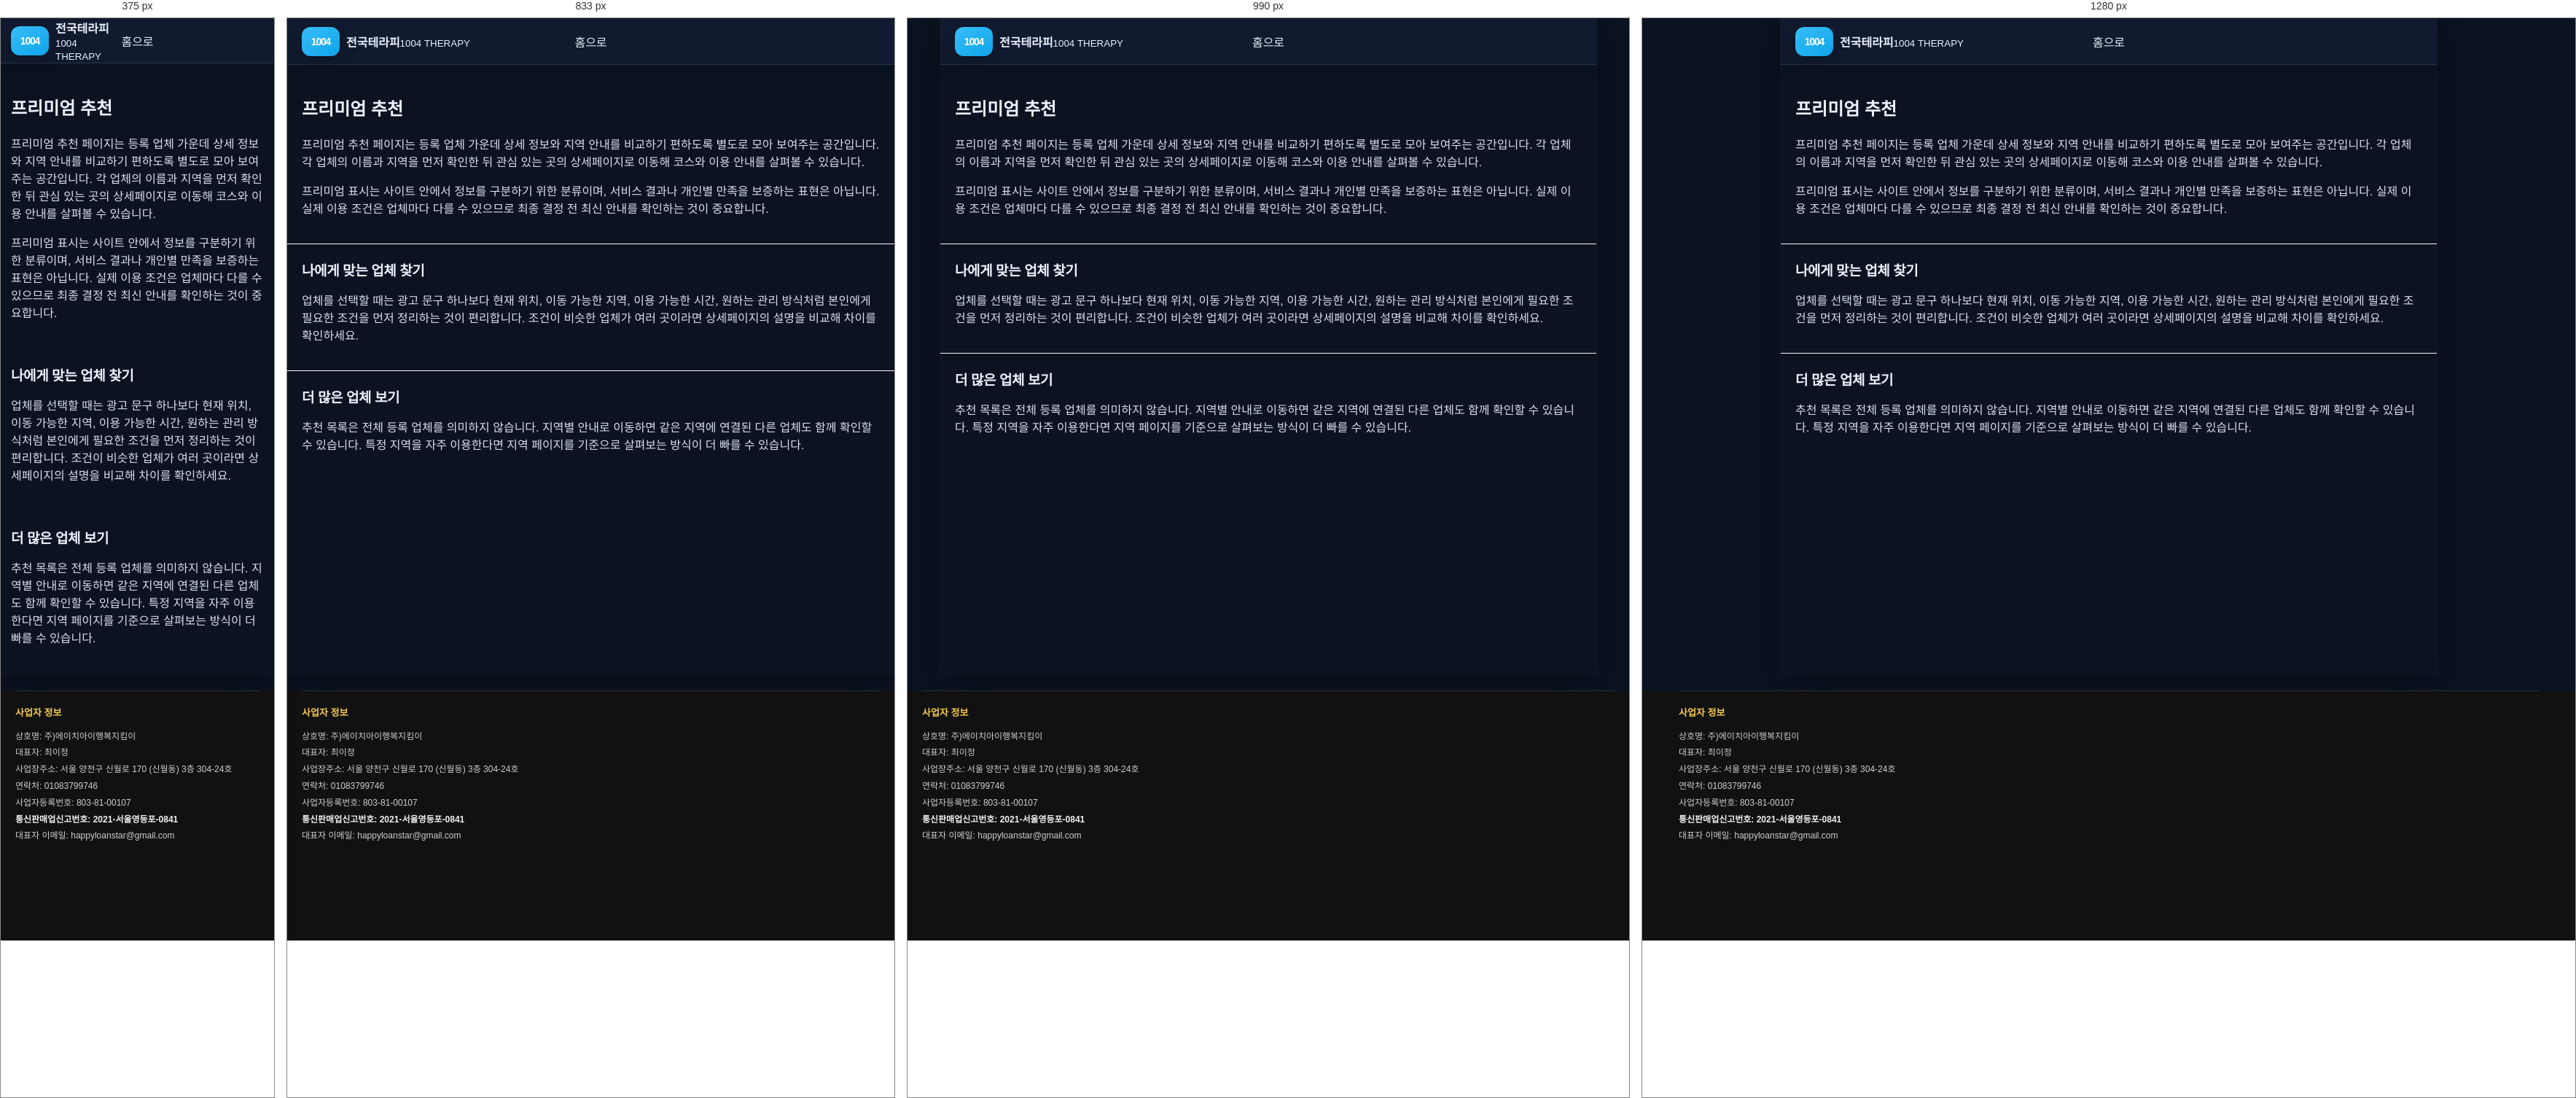
Rendered at 375 px, 833 px, 990 px and 1280 px, left to right.

<!-- file: index.html -->
<!doctype html><html lang="ko"><head><meta charset="utf-8"><meta name="viewport" content="width=device-width,initial-scale=1"><title>프리미엄 마사지 추천 업체 | 지역별 등록 업체 비교 안내</title>
<link rel="canonical" href="https://baromassage.shop/premium/">
<meta name="description" content="지역별 프리미엄 마사지 업체 정보를 살펴볼 수 있습니다. 등록된 업체의 지역과 상세 정보를 확인하고 원하는 정보를 비교해보세요."><link rel="stylesheet" href="/assets/css/style.css"><meta property="og:type" content="website">
<meta property="og:title" content="프리미엄 추천 업체 | 지역별 등록 업체 비교 안내 | 전국테라피">
<meta property="og:description" content="지역과 상세 정보가 정리된 업체를 중심으로 살펴볼 수 있는 전국테라피 프리미엄 추천 페이지입니다. 업체별 특징과 이용 안내를 비교해 선택에 참고하세요.">
<meta property="og:url" content="https://baromassage.shop/premium/">
<link rel="icon" href="/favicon.ico" sizes="any">
<link rel="icon" type="image/png" sizes="32x32" href="/favicon-32x32.png">
<link rel="icon" type="image/png" sizes="16x16" href="/favicon-16x16.png">
<link rel="apple-touch-icon" sizes="180x180" href="/apple-touch-icon.png">
<meta property="og:image" content="https://baromassage.shop/assets/images/og-site.jpg">
<meta name="twitter:image" content="https://baromassage.shop/assets/images/og-site.jpg">
</head><body><div class="site"><header class="header"><a class="logo" href="/"><span class="mark">1004</span><span><b>전국테라피</b><small>1004 THERAPY</small></span></a><a href="/">홈으로</a></header><main>
<section class="section">
<h1>프리미엄 추천</h1>
<p>프리미엄 추천 페이지는 등록 업체 가운데 상세 정보와 지역 안내를 비교하기 편하도록 별도로 모아 보여주는 공간입니다. 각 업체의 이름과 지역을 먼저 확인한 뒤 관심 있는 곳의 상세페이지로 이동해 코스와 이용 안내를 살펴볼 수 있습니다.</p>
<p>프리미엄 표시는 사이트 안에서 정보를 구분하기 위한 분류이며, 서비스 결과나 개인별 만족을 보증하는 표현은 아닙니다. 실제 이용 조건은 업체마다 다를 수 있으므로 최종 결정 전 최신 안내를 확인하는 것이 중요합니다.</p>
</section>
<section class="section">
<h2>나에게 맞는 업체 찾기</h2>
<p>업체를 선택할 때는 광고 문구 하나보다 현재 위치, 이동 가능한 지역, 이용 가능한 시간, 원하는 관리 방식처럼 본인에게 필요한 조건을 먼저 정리하는 것이 편리합니다. 조건이 비슷한 업체가 여러 곳이라면 상세페이지의 설명을 비교해 차이를 확인하세요.</p>
</section>
<section class="section">
<h2>더 많은 업체 보기</h2>
<p>추천 목록은 전체 등록 업체를 의미하지 않습니다. 지역별 안내로 이동하면 같은 지역에 연결된 다른 업체도 함께 확인할 수 있습니다. 특정 지역을 자주 이용한다면 지역 페이지를 기준으로 살펴보는 방식이 더 빠를 수 있습니다.</p>
</section>
</main></div>
<div style="background:#111!important;padding:0 20px 120px!important;color:#cfcfcf!important;"><div style="width:min(1180px,100%)!important;margin:0 auto!important;"><!-- mong-company-info:start -->
<div class="mong-company-info-inline"
     style="display:block!important;margin:22px 0 12px!important;padding:18px 0 0!important;border-top:1px solid rgba(255,255,255,.12)!important;background:transparent!important;color:#cfcfcf!important;font-family:inherit!important;">
  <div style="font-size:12px!important;line-height:1.9!important;word-break:keep-all!important;">
    <div style="margin:0 0 8px!important;font-size:13px!important;font-weight:800!important;color:#f4c94f!important;">사업자 정보</div>
    <div>상호명: 주)에이치아이행복지킴이</div>
    <div>대표자: 최이정</div>
    <div>사업장주소: 서울 양천구 신월로 170 (신월동) 3층 304-24호</div>
    <div>연락처: <a href="tel:01083799746" style="color:#cfcfcf!important;text-decoration:none!important;">01083799746</a></div>
    <div>사업자등록번호: 803-81-00107</div>
    <div style="font-weight:700!important;color:#f1f1f1!important;">통신판매업신고번호: 2021-서울영등포-0841</div>
    <div>대표자 이메일: <a href="mailto:happyloanstar@gmail.com" style="color:#cfcfcf!important;text-decoration:none!important;">happyloanstar@gmail.com</a></div>
  </div>
</div>
<!-- mong-company-info:end --></div></div>
</body></html>







/* @media block from style.css */
@media(max-width:700px){
  body{background:#fff}
  .site{width:100%}
  .header{height:62px;padding:0 14px}
  .head-actions{display:none}
  .drawer{left:0}
  .search-area{padding:18px 14px 8px}
  .section{padding:22px 14px}
  .categories{grid-template-columns:repeat(4,1fr);row-gap:16px}
  .quick{padding:6px 14px 19px}
  .quick a{min-height:66px;padding:12px 10px}
  .horizontal-cards,.premium-scroll{grid-auto-columns:205px}
  .region-items,.region-boxes{grid-template-columns:1fr}
  .posts{grid-template-columns:1fr}
  .partner{grid-template-columns:1fr}
  .bottom-nav{
    display:grid;grid-template-columns:repeat(5,1fr);position:fixed;z-index:40;
    left:0;right:0;bottom:0;background:rgba(255,255,255,.97);
    border-top:1px solid #eee;padding:7px 0 max(7px,env(safe-area-inset-bottom))
  }
  .bottom-nav a{display:flex;flex-direction:column;align-items:center;gap:2px;font-size:9px;color:#888}
  .bottom-nav a span{font-size:17px}
  .bottom-nav a.active{color:#111}
  footer{padding-bottom:100px}
}

/* @media block from style.css */
@media(min-width:701px){
  main{padding-bottom:4px}
  .search button{padding:11px 18px}
  .search input{font-size:12.5px}
  .categories-section + .quick{margin-top:-1px}
  .horizontal-cards,.premium-scroll{padding-bottom:7px}
  .horizontal-cards::-webkit-scrollbar,.premium-scroll::-webkit-scrollbar{height:5px}
  .section + .section{border-top:1px solid #fafafa}
  .region-items{gap:7px}
  .region-row{padding:10px}
  .region-row i{width:45px;height:45px}
  .region-boxes{gap:8px}
  .posts{gap:8px}
  .posts article{padding:13px}
}

/* @media block from style.css */
@media(min-width:701px){
  .premium-scroll{grid-auto-columns:208px}
}

/* @media block from style.css */
@media(max-width:700px){
  .horizontal-cards,.premium-scroll{grid-auto-columns:205px}
}

/* @media block from style.css */
@media(max-width:700px){
  .sub-header{padding:0 14px}
  .sub-main{padding:20px 14px 45px}
  .tile-grid,.deal-grid,.account-grid,.result-grid{grid-template-columns:1fr}
  .shop-detail-grid{grid-template-columns:1fr}
  .shop-gallery img{height:240px}
  .list-row{grid-template-columns:70px 1fr}
  .list-row span{grid-column:2}
  .sub-head-actions{display:none}
}

/* @media block from style.css */
@media(max-width:900px){
  .sub-layout{display:block;width:100%}
  .sub-sidebar{display:none}
  .sub-site{width:100%}
}

/* @media block from style.css */
@media(max-width:700px){
  .sub-toolbar{padding:14px 14px 0}
  .sub-quick-links{gap:6px}
  .sub-quick-links a{padding:10px;min-height:54px}
  .sub-main{padding:17px 14px 72px}
  .sub-hero{padding:22px 20px}
  .sub-hero h1{font-size:22px}
  .shop-gallery img{height:235px}
  .sub-footer{padding-bottom:85px}
  .sub-mobile-nav{
    position:fixed;z-index:50;left:0;right:0;bottom:0;
    display:grid;grid-template-columns:repeat(5,1fr);
    border-top:1px solid #eee;background:rgba(255,255,255,.97);
    padding:7px 0 max(7px,env(safe-area-inset-bottom));
    backdrop-filter:blur(12px);
  }
  .sub-mobile-nav a{
    display:flex;flex-direction:column;align-items:center;gap:2px;
    color:#777;font-size:8.5px;
  }
  .sub-mobile-nav span{font-size:16px}
}

/* @media block from style.css */
@media(max-width:1100px){
  .region-pill-grid{grid-template-columns:repeat(6,minmax(0,1fr))}
}

/* @media block from style.css */
@media(max-width:700px){
  .region-summary{grid-template-columns:1fr}
  .region-pill-grid{grid-template-columns:repeat(4,minmax(0,1fr))}
  .region-result-head{align-items:flex-start;flex-direction:column}
}

/* @media block from style.css */
@media(max-width:1080px){
  .sub-layout{
    grid-template-columns:250px minmax(0,1fr);
  }
  .sub-sidebar{
    padding-left:18px;
    padding-right:18px;
  }
  .shop-detail-grid{
    grid-template-columns:minmax(0,1fr);
  }
  .shop-gallery img{
    height:300px;
  }
}

/* @media block from style.css */
@media(max-width:900px){
  .sub-layout{display:block;width:100%}
  .shop-detail-grid{grid-template-columns:1fr}
}

/* @media block from style.css */
@media(max-width:1150px){
  .regional-shop-grid{grid-template-columns:repeat(3,minmax(0,1fr))}
}

/* @media block from style.css */
@media(max-width:900px){
  .regional-shop-grid{grid-template-columns:repeat(2,minmax(0,1fr))}
}

/* @media block from style.css */
@media(max-width:560px){
  .regional-shop-grid{grid-template-columns:1fr}
}

/* @media block from style.css */
@media(max-width:700px){
  .region-detail-summary{grid-template-columns:1fr}
}

/* @media block from style.css */
@media(max-width:700px){
  .local-fact-strip,.life-grid,.scenario-grid,.hub-grid,.related-guides{grid-template-columns:1fr}
  .deep-hero h1,.article-hero h1{font-size:22px}
  .article-main{padding:18px 14px 38px}
  .article-hero{padding:24px 20px}
  .check-steps li{grid-template-columns:1fr;gap:5px}
}

/* @media block from style.css */
@media(max-width:700px){
  .entity-summary,.entity-context-grid{grid-template-columns:1fr}
  .entity-demo-grid{grid-template-columns:1fr}
}

/* @media block from style.css */
@media(max-width:700px){
  .service-type-grid{grid-template-columns:1fr}
}

/* @media block from style.css */
@media(max-width:700px){
  .region-all-box{padding:14px 12px 15px}
  .region-all-links{gap:6px}
  .region-all-links a{
    min-height:29px;
    padding:6px 9px;
    font-size:10.5px;
  }
}

/* @media block from style.css */
@media(max-width:700px){
  .dong-directory-v55{padding:16px 13px}
  .dong-directory-v55 .dong-directory-links{gap:6px}
  .dong-directory-v55 .dong-directory-links a{
    min-height:30px;
    padding:6px 9px;
    font-size:10.5px;
  }
}

/* @media block from style.css */
@media(max-width:700px){
  .subregion-directory-v57,.direct-dong-directory-v57{padding:16px 13px}
  .subregion-links-v57,.direct-dong-links-v57,.gu-dong-grid-v57{gap:6px}
}

/* @media block from style.css */
@media(max-width:700px){
  .gyeonggi-gu-directory-v60,.gyeonggi-direct-dong-v60{padding:16px 13px}
  .gyeonggi-dir-links-v60{gap:6px}
}

/* @media block from style.css */
@media(max-width:700px){.eup-myeon-directory-v63{padding:16px 13px}}

/* @media block from style.css */
@media(max-width:640px){
  .shop-card-top-v67d{
    display:block;
  }
  .shop-hours-v67d{
    margin-top:8px;
  }
  .shop-price-grid-v67d{
    grid-template-columns:1fr;
  }
}

/* @media block from style.css */
@media(max-width:640px){
  .shop-detail-v67h{
    padding:17px;
  }
}

/* @media block from style.css */
@media(max-width:640px){

  .shop-mini-grid-v67j{
    grid-template-columns:1fr 1fr;
    gap:8px;
  }

  .shop-mini-thumb-v67j{
    min-height:115px;
    padding:12px;
  }

  .shop-mini-thumb-v67j strong{
    font-size:18px;
  }

  .shop-detail-content-v67j{
    padding:14px;
  }

  .shop-detail-poster-v67j{
    padding:34px 24px 30px;
  }

  .shop-detail-poster-v67j h1{
    font-size:26px;
  }

  .shop-detail-poster-v67j > strong{
    font-size:27px;
  }

  .shop-poster-price-v67j{
    font-size:18px;
  }

  .shop-poster-price-v67j b{
    font-size:22px;
  }
}

/* @media block from style.css */
@media(max-width:700px){

  .shop-mini-grid-v67j{
    grid-template-columns:repeat(2,minmax(0,1fr));
    gap:8px;
  }

  .shop-mini-thumb-v67j{
    min-height:122px;
    padding:16px 11px;
  }

  .shop-mini-thumb-v67j > strong{
    font-size:19px;
  }

  .shop-mini-thumb-v67j > small{
    font-size:11px;
  }

  .shop-mini-body-v67j{
    padding:10px;
  }

  .shop-detail-page-v67j{
    width:100%;
  }

  .shop-detail-content-v67j{
    padding:13px;
  }

  .shop-detail-poster-v67j{
    padding:36px 25px 31px;
  }

  .shop-detail-poster-v67j h1{
    font-size:27px;
  }

  .shop-poster-price-v67j span{
    font-size:18px;
  }

  .shop-poster-price-v67j b{
    font-size:22px;
  }

  .shop-detail-poster-v67j > strong{
    font-size:26px;
  }

  .shop-detail-section-v67j{
    padding:18px;
  }

  .shop-detail-summary-v67j > div,
  .shop-detail-summary-v67j > .shop-address-row-v67o{
    grid-template-columns:82px minmax(0,1fr);
  }
}

/* @media block from style.css */
@media(max-width:430px){

  .shop-mini-grid-v67j{
    grid-template-columns:1fr;
  }

}

/* @media block from style.css */
@media(max-width:700px){

  .shop-poster-mid-v67u{
    max-width:100%;
    margin:16px auto 18px;
    padding:6px 12px;
    border-radius:18px;
  }

  .shop-poster-mid-v67u .shop-poster-price-v67j{
    padding:16px 4px;
  }

}

/* @media block from style.css */
@media(max-width:700px){
  .shop-poster-mid-v67v{
    max-width:100%;
    padding:7px 15px;
    border-radius:15px;
  }
}

/* @media block from style.css */
@media(max-width:700px){

  .shop-poster-mid-v67v{
    width:calc(100% + 50px) !important;

    margin:18px -25px !important;
    padding:7px 25px !important;

    border-radius:0 !important;
  }

}

/* @media block from style.css */
@media(max-width:700px){

  .shop-mini-poster-v67x{
    min-height:160px;
    padding:14px 10px;
  }

  .shop-mini-area-v67x{
    font-size:21px;
  }

  .shop-mini-category-v67x{
    font-size:20px;
  }

  .shop-mini-intro-v67x{
    margin-top:12px;
    font-size:11px;
  }

  .shop-mini-name-v67x{
    margin-top:12px;
    font-size:13px;
  }
}

/* @media block from style.css */
@media(max-width:430px){
  .shop-grid-v67y{
    grid-template-columns:1fr;
  }
}

/* @media block from style.css */
@media(max-width:700px){

  .shop-feature-ribbon-v67z{
    width:calc(100% + 50px) !important;
    margin:18px -25px !important;
    padding:22px 25px !important;
  }

  .shop-feature-ribbon-v67z strong{
    font-size:18px;
  }
}

/* @media block from style.css */
@media(max-width:700px){

  .shop-feature-ribbon-v67z{
    padding:27px 25px !important;
  }

  .shop-feature-ribbon-v67z::before{
    left:16px !important;
    right:16px !important;
    height:90px !important;
  }

  .shop-feature-ribbon-v67z strong{
    font-size:17px !important;
  }
}

/* @media block from style.css */
@media (max-width:720px){
  .quick a{
    border-radius:14px !important;
  }
  .card{
    border-radius:16px !important;
  }
  .shop-card-v67d{
    border-radius:17px !important;
  }
  .shop-card-v67y{
    border-radius:16px !important;
  }
  .shop-detail-poster-v67j{
    border-radius:20px !important;
  }
}

/* @media block from style.css */
@media(max-width:640px){
  .region-row.region-row-with-image{
    grid-template-columns:78px minmax(0,1fr)!important;
  }
  .region-row-thumb{
    width:78px!important;
    height:64px!important;
  }
  .region-row.region-row-with-image > strong{
    grid-column:2!important;
    justify-self:start!important;
  }
}

/* @media block from style.css */
@media(max-width:600px){.jt-region-poster{width:min(390px,92vw)!important}.jt-region-poster-frame{padding:24px 18px!important}.jt-region-poster-frame strong{font-size:43px!important}.jt-region-poster-frame b{font-size:19px!important;margin-top:24px!important}.jt-region-poster-frame p{font-size:12px!important}}

/* @media block from style.css */
@media (max-width: 767px) {
    main > .region-guide .region-boxes {
        grid-template-columns: 1fr !important;
    }

    main > .search-area {
        padding: 12px !important;
    }

    .article-main .article-hero.entity-hero {
        padding: 19px !important;
    }
}

/* @media block from style.css */
@media (max-width:700px){
  body,.site{background:#0B1220!important;}
}